pico-8 play session: hold ← + tap ❎

[t = 1 s] hold ← ~1s, tap ❎ ~2×
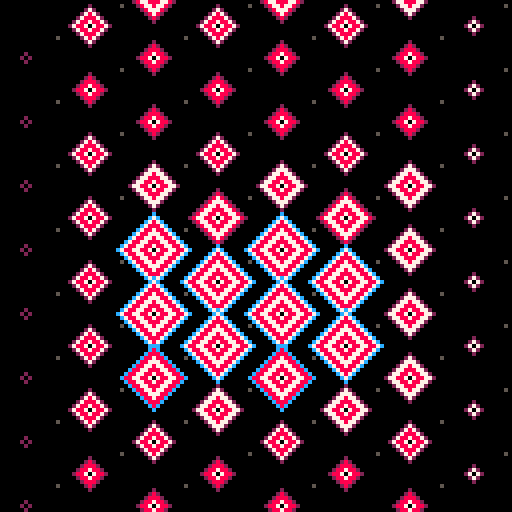
[t = 2 s] hold ← ~2s, tap ❎ ~4×
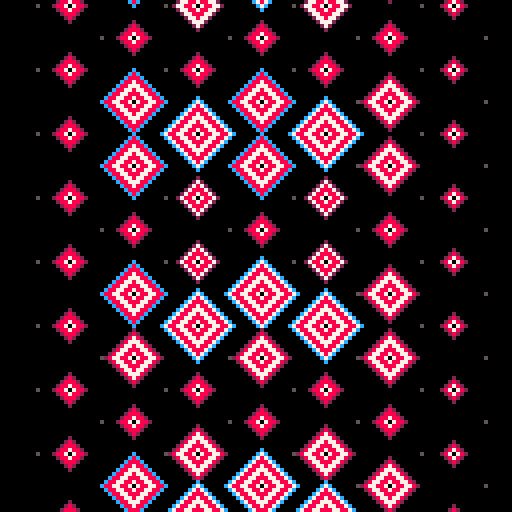
[t = 4 s] hold ← ~4s, tap ❎ ~7×
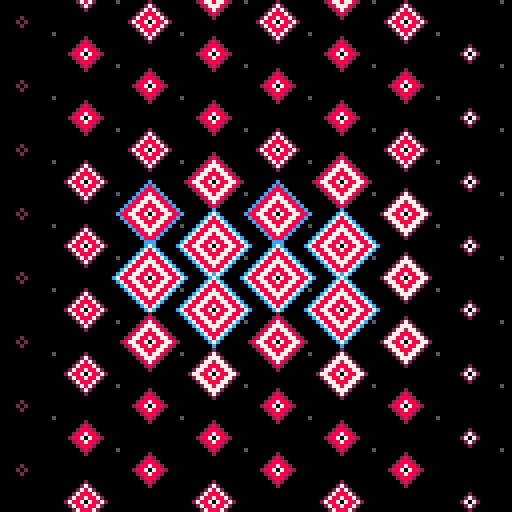
[t = 6 s] hold ← ~6s, tap ❎ ~10×
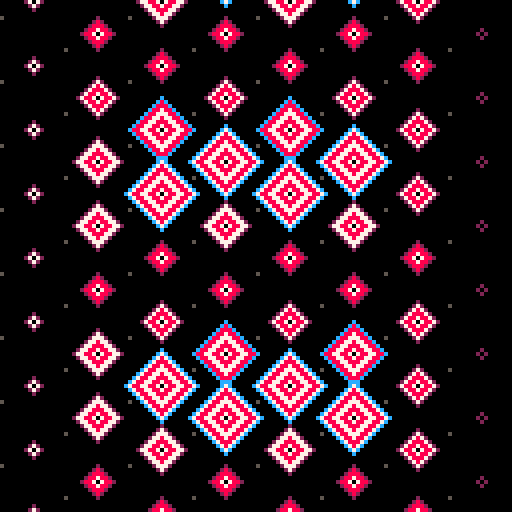

pico-8 cartridge
version 29
__lua__

-- stary sky / diamond eyes


--[[
  put this check_time function at the start of the cart
  make sure to call check_time() somehwere in the cart.
  in most tweetcarts, the bast place to do this is direclty before "flip()"
--]]
function check_time() 
  --id is stored in the parameters field
  my_id = stat(6)

  --the breadcrumb field is the name of the start cart + "," + the number of seconds we should play
  my_info = stat(100)
  --if we don't have it, stop checking
  if my_info == nil then
    return
  end

  breadcumb_parts = split(my_info, ",", true)
  start_cart_name = breadcumb_parts[1]
  max_time = breadcumb_parts[2]

  --check if we hit the max time
  if time() > max_time or btnp(1) then
    load(start_cart_name,"",my_id)
  end
end
--end of check_time


::❖::
cls()
p=t()%1
for c=0,9do
for r=0,9do
x=c*16-32*p
y=r*16-32*p+(c%2)*8
pset(x+8,y-p*16,5)
m=min(7+sin(y/(70+sin(t()/3)*30))*3,(64-abs(x-64))/4)\1
for d=1,m do
line()
for i=0,1,.25do
line(x+cos(i)*d,y+sin(i)*d,d<m and 7+(d/2)%2or 2+(m/8)\1*10)
end
end
end
end
check_time()
flip()goto ❖


--261

-- ::_::
-- cls()
-- g=16
-- p=t()%1
-- buh=0
-- for c=0,160,g do
-- buh+=1
-- for r=0,160,g do
--     x=c-32*p
--     y=r-32*p+(buh%2)*8
--     ma=7+sin(y/(70+sin(t()/3)*30))*3
--     ma=min(ma, (64-abs(x-64))/4 )\1
--     for d=1,ma do
--     line()
--     for i=0,1,.25do
--     line(x+cos(i)*d,y+sin(i)*d,d<ma and 7+(d/2)%2 or 2+(ma/8)\1*10)
--     end
--     end
-- end
-- end
-- flip()goto _


--k>48and 7or 9+i

-- ::_::
-- cls()
-- g=16
-- p=(t())%1
-- buh=0
-- for c=0,160,g do
-- buh+=1
-- for r=0,160,g do
--     x=c-32*p
--     y=r-32*p+(buh%2)*8

--     ma=7+sin(y/(70+sin(t()/3)*30))*3
--     ma=min(ma, (64-abs(x-64))/4 )
--     for d=1,ma do
--     line()
--     for i=0,1,.25do
--     color=7+(d/2)%2
--     if(d>=ma-1)color=12
--     if(d>=ma-1 and ma<8)color=2
--     line(x+cos(i)*d,y+sin(i)*d,color)
--     end
--     end

-- end
-- end

-- flip()goto _
